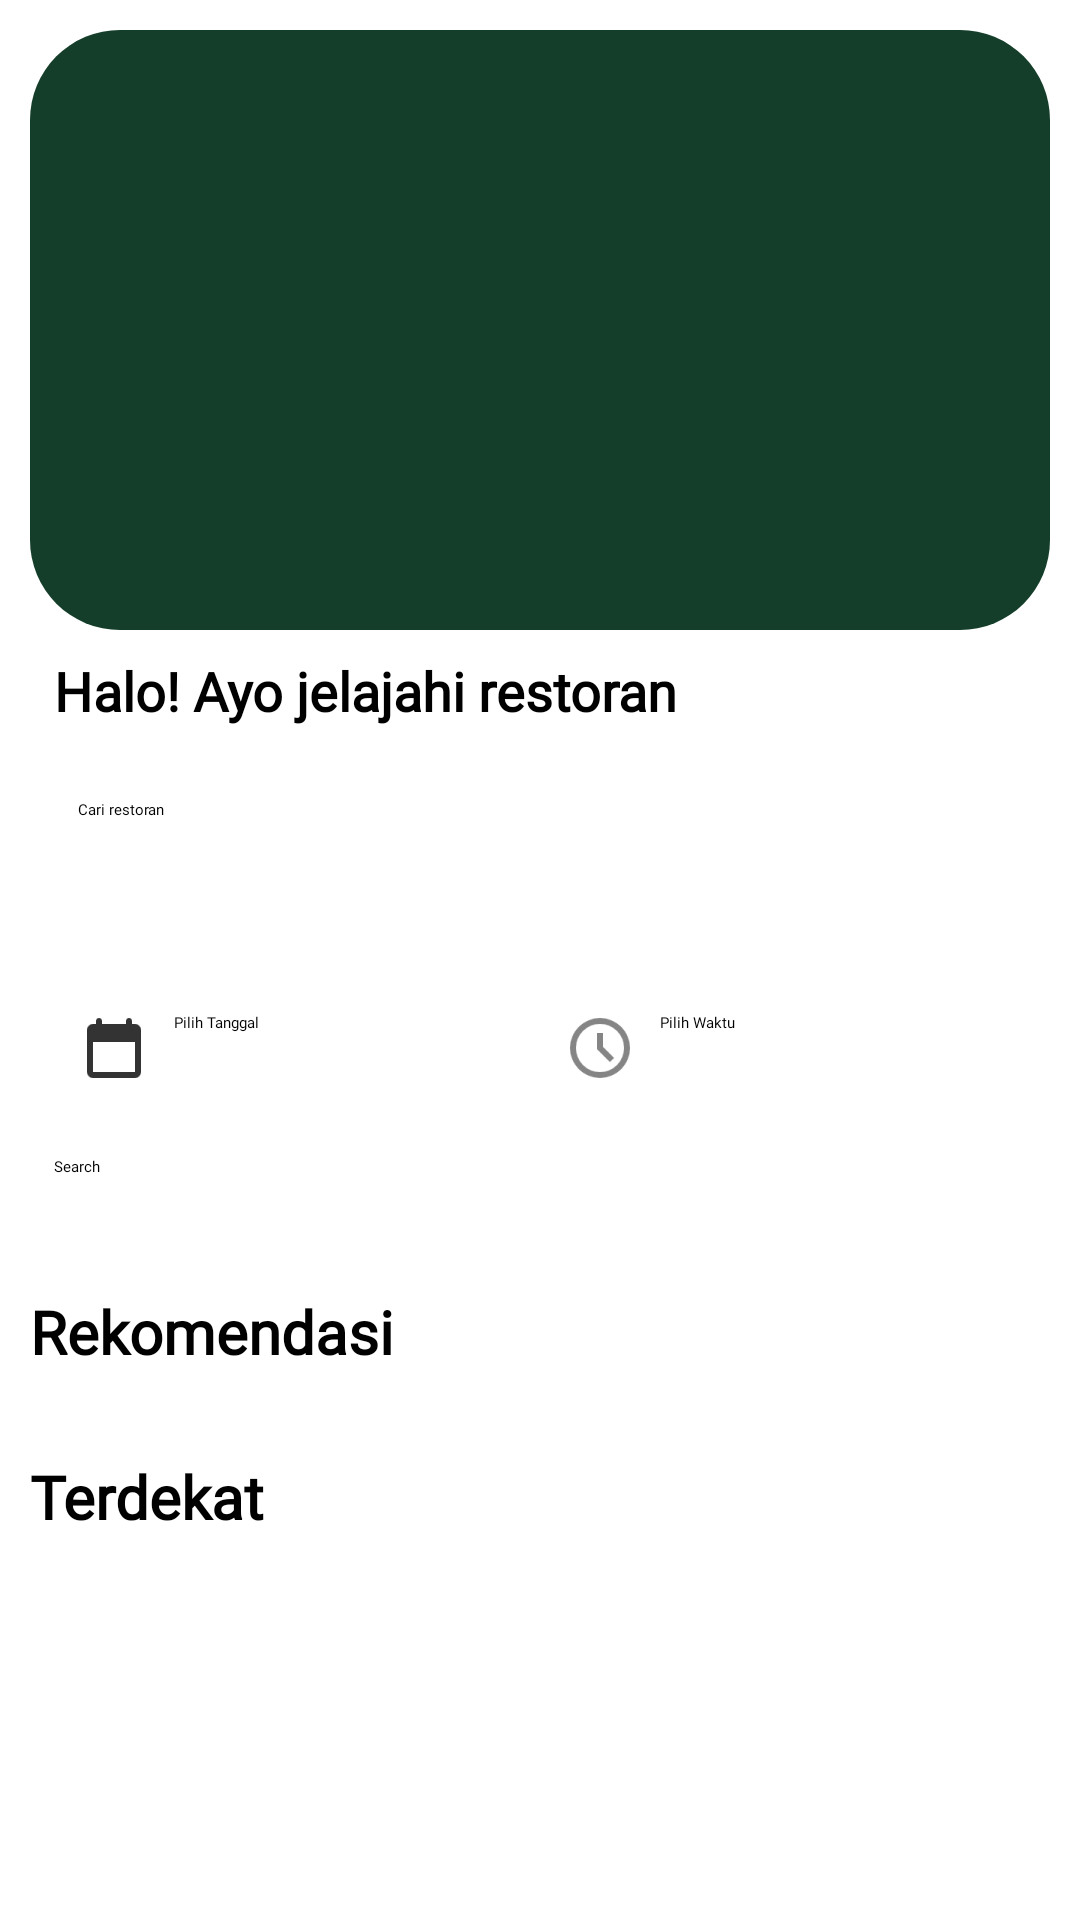

Android layout source for this screen:
<!-- AndroidManifest.xml: application theme Theme.TABSY2nd -->
<!-- res/layout/fragment_beranda.xml -->
<LinearLayout
    xmlns:android="http://schemas.android.com/apk/res/android"
    android:layout_width="match_parent"
    android:layout_height="match_parent"
    android:orientation="vertical"
    android:padding="10dp"
    android:id="@+id/tvBeranda">

    
    <FrameLayout
        android:layout_width="match_parent"
        android:layout_height="200dp"
        android:background="@drawable/half_rounded_top">

        
        <ImageView
            android:id="@+id/logo"
            android:layout_width="match_parent"
            android:layout_height="200dp"
            android:layout_gravity="center"
            android:src="@drawable/tabsy" />
    </FrameLayout>

    <TextView
        android:id="@+id/tvGreeting"
        android:layout_width="wrap_content"
        android:layout_height="wrap_content"
        android:text="Halo! Ayo jelajahi restoran"
        android:textSize="18sp"
        android:textStyle="bold"
        android:padding="8dp"
        android:fontFamily="@font/overpass_bold"/>

    <EditText
        android:id="@+id/search_restaurant"
        android:layout_width="match_parent"
        android:layout_height="wrap_content"
        android:hint="Cari restoran"
        android:background="@drawable/round_corner"
        android:padding="8dp"
        android:layout_margin="8dp"
        android:fontFamily="@font/overpass_bold"/>

    <Spinner
        android:id="@+id/people_count"
        android:layout_width="match_parent"
        android:layout_height="wrap_content"
        android:padding="8dp"
        android:layout_margin="8dp"
        android:background="@drawable/round_corner"
        android:fontFamily="@font/overpass_regular"/>

    <LinearLayout
        android:layout_width="match_parent"
        android:layout_height="wrap_content"
        android:orientation="horizontal"
        android:weightSum="2"
        android:padding="8dp">

        
        <Button
            android:id="@+id/date_button"
            android:layout_width="0dp"
            android:layout_height="wrap_content"
            android:layout_weight="1"
            android:text="Pilih Tanggal"
            android:layout_margin="8dp"
            android:drawableLeft="@drawable/ic_pesanan"
            android:drawablePadding="8dp"
            android:backgroundTint="@color/yellow"
            android:textColor="@color/black"
            android:fontFamily="@font/overpass_regular"/>

        
        <Button
            android:id="@+id/time_button"
            android:layout_width="0dp"
            android:layout_height="wrap_content"
            android:layout_weight="1"
            android:text="Pilih Waktu"
            android:layout_margin="8dp"
            android:drawableLeft="@drawable/ic_clock"
            android:drawablePadding="8dp"
            android:backgroundTint="#FFCB3C"
            android:textColor="@color/black"
            android:fontFamily="@font/overpass_regular"/>
    </LinearLayout>


    <Button
        android:id="@+id/search_button"
        android:layout_width="match_parent"
        android:layout_height="wrap_content"
        android:text="Search"
        android:layout_margin="8dp"
        android:backgroundTint="#FFCB3C"
        android:textColor="@color/black"
        android:fontFamily="@font/overpass_bold"/>

    <TextView
        android:text="Rekomendasi"
        android:textStyle="bold"
        android:textSize="20dp"
        android:layout_width="wrap_content"
        android:layout_height="wrap_content"
        android:paddingTop="30dp"
        android:fontFamily="@font/overpass_bold"/>

    <androidx.recyclerview.widget.RecyclerView
        android:id="@+id/recommended_restaurants"
        android:layout_width="match_parent"
        android:layout_height="wrap_content"
        android:layout_marginBottom="20dp" />

    <TextView
        android:text="Terdekat"
        android:textStyle="bold"
        android:textSize="20dp"
        android:layout_width="wrap_content"
        android:layout_height="wrap_content"
        android:paddingTop="8dp"
        android:fontFamily="@font/overpass_bold"/>

    <androidx.recyclerview.widget.RecyclerView
        android:id="@+id/nearest_restaurants"
        android:layout_width="match_parent"
        android:layout_height="0dp"
        android:layout_weight="1" />
</LinearLayout>
<!-- resources referenced by this layout -->
<resources>
  <color name="black">#FF000000</color>
  <color name="yellow">#FFCB3C</color>
  <!-- drawable half_rounded_top (drawable) -->
  <shape xmlns:android="http://schemas.android.com/apk/res/android"
      android:shape="rectangle">
      <corners android:topLeftRadius="30dp"
          android:topRightRadius="30dp"
          android:bottomLeftRadius="30dp"
          android:bottomRightRadius="30dp" />
      <solid android:color="#143E2A" /> 
  </shape>
  <!-- drawable ic_clock: png bitmap (drawable-hdpi, 848 bytes) -->
  <!-- drawable ic_pesanan: png bitmap (drawable-hdpi, 264 bytes) -->
</resources>
